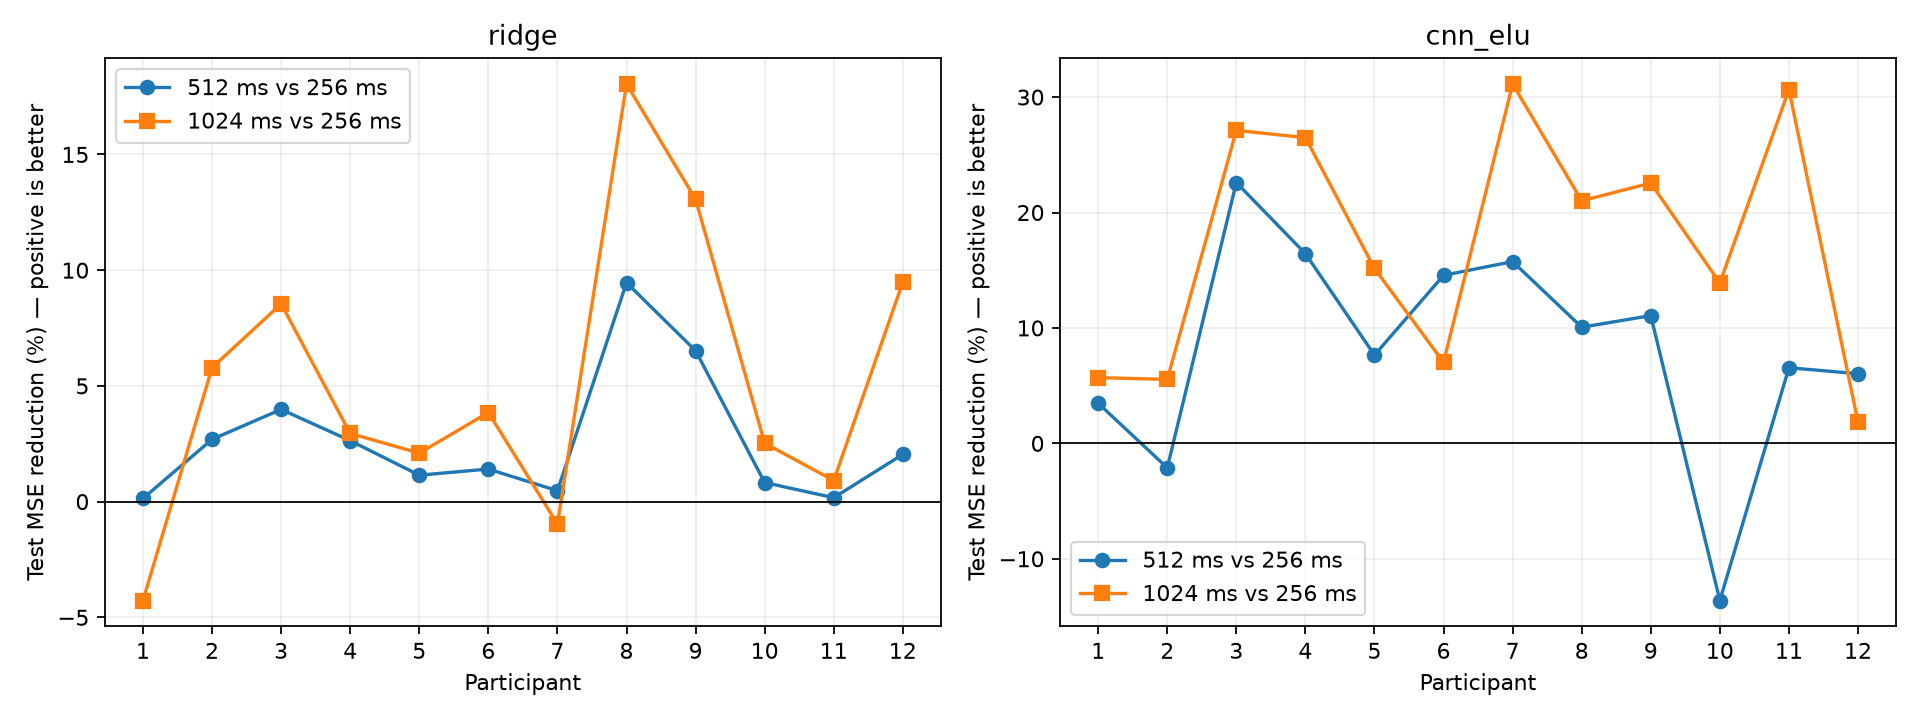

The table this chart was drawn from, first rows:
participant, model, history_ms, baseline_mse, longer_mse, longer_minus_baseline, relative_mse_reduction_pct
P1, ridge, 512, 0.5813, 0.5805, -0.0007974, 0.1372
P1, ridge, 1024, 0.5813, 0.6062, 0.02485, -4.275
P1, cnn_elu, 512, 0.3164, 0.3054, -0.011, 3.477
P1, cnn_elu, 1024, 0.3164, 0.2984, -0.01802, 5.695
P2, ridge, 512, 0.9237, 0.8988, -0.02485, 2.691
P2, ridge, 1024, 0.9237, 0.8702, -0.05346, 5.788
P2, cnn_elu, 512, 0.5905, 0.603, 0.01252, -2.121
P2, cnn_elu, 1024, 0.5905, 0.5578, -0.03271, 5.539
P3, ridge, 512, 1.06, 1.018, -0.04224, 3.983
P3, ridge, 1024, 1.06, 0.9697, -0.0906, 8.545
P3, cnn_elu, 512, 0.9595, 0.7427, -0.2168, 22.59
P3, cnn_elu, 1024, 0.9595, 0.6993, -0.2601, 27.11
P4, ridge, 512, 0.6484, 0.6313, -0.01708, 2.634
P4, ridge, 1024, 0.6484, 0.6293, -0.0191, 2.946
P4, cnn_elu, 512, 0.4371, 0.3653, -0.07184, 16.43
P4, cnn_elu, 1024, 0.4371, 0.3213, -0.1158, 26.49
P5, ridge, 512, 0.8567, 0.8469, -0.009787, 1.142
P5, ridge, 1024, 0.8567, 0.8387, -0.01795, 2.095
P5, cnn_elu, 512, 0.6743, 0.6228, -0.05159, 7.65
P5, cnn_elu, 1024, 0.6743, 0.5722, -0.1022, 15.15
P6, ridge, 512, 0.7768, 0.7659, -0.01093, 1.406
P6, ridge, 1024, 0.7768, 0.7469, -0.02991, 3.851
P6, cnn_elu, 512, 0.631, 0.5392, -0.09186, 14.56
P6, cnn_elu, 1024, 0.631, 0.5867, -0.04433, 7.025
P7, ridge, 512, 0.8654, 0.8613, -0.004078, 0.4712
P7, ridge, 1024, 0.8654, 0.8738, 0.008389, -0.9694
P7, cnn_elu, 512, 0.8861, 0.7465, -0.1395, 15.75
P7, cnn_elu, 1024, 0.8861, 0.6102, -0.2759, 31.14
P8, ridge, 512, 0.9677, 0.8762, -0.09153, 9.458
P8, ridge, 1024, 0.9677, 0.7931, -0.1746, 18.05
P8, cnn_elu, 512, 0.6213, 0.5588, -0.06252, 10.06
P8, cnn_elu, 1024, 0.6213, 0.4908, -0.1306, 21.01
P9, ridge, 512, 0.806, 0.7534, -0.05256, 6.521
P9, ridge, 1024, 0.806, 0.7007, -0.1053, 13.06
P9, cnn_elu, 512, 0.6941, 0.6173, -0.07681, 11.07
P9, cnn_elu, 1024, 0.6941, 0.5376, -0.1565, 22.55
P10, ridge, 512, 0.7751, 0.7687, -0.00638, 0.8232
P10, ridge, 1024, 0.7751, 0.7555, -0.01955, 2.523
P10, cnn_elu, 512, 0.5595, 0.6357, 0.07619, -13.62
P10, cnn_elu, 1024, 0.5595, 0.4817, -0.07776, 13.9
P11, ridge, 512, 0.8271, 0.8257, -0.001401, 0.1694
P11, ridge, 1024, 0.8271, 0.8196, -0.007544, 0.9121
P11, cnn_elu, 512, 0.9367, 0.8753, -0.06138, 6.553
P11, cnn_elu, 1024, 0.9367, 0.6497, -0.2871, 30.64
P12, ridge, 512, 1.682, 1.648, -0.03432, 2.04
P12, ridge, 1024, 1.682, 1.523, -0.1596, 9.486
P12, cnn_elu, 512, 1.012, 0.9508, -0.06103, 6.032
P12, cnn_elu, 1024, 1.012, 0.9933, -0.01856, 1.834
